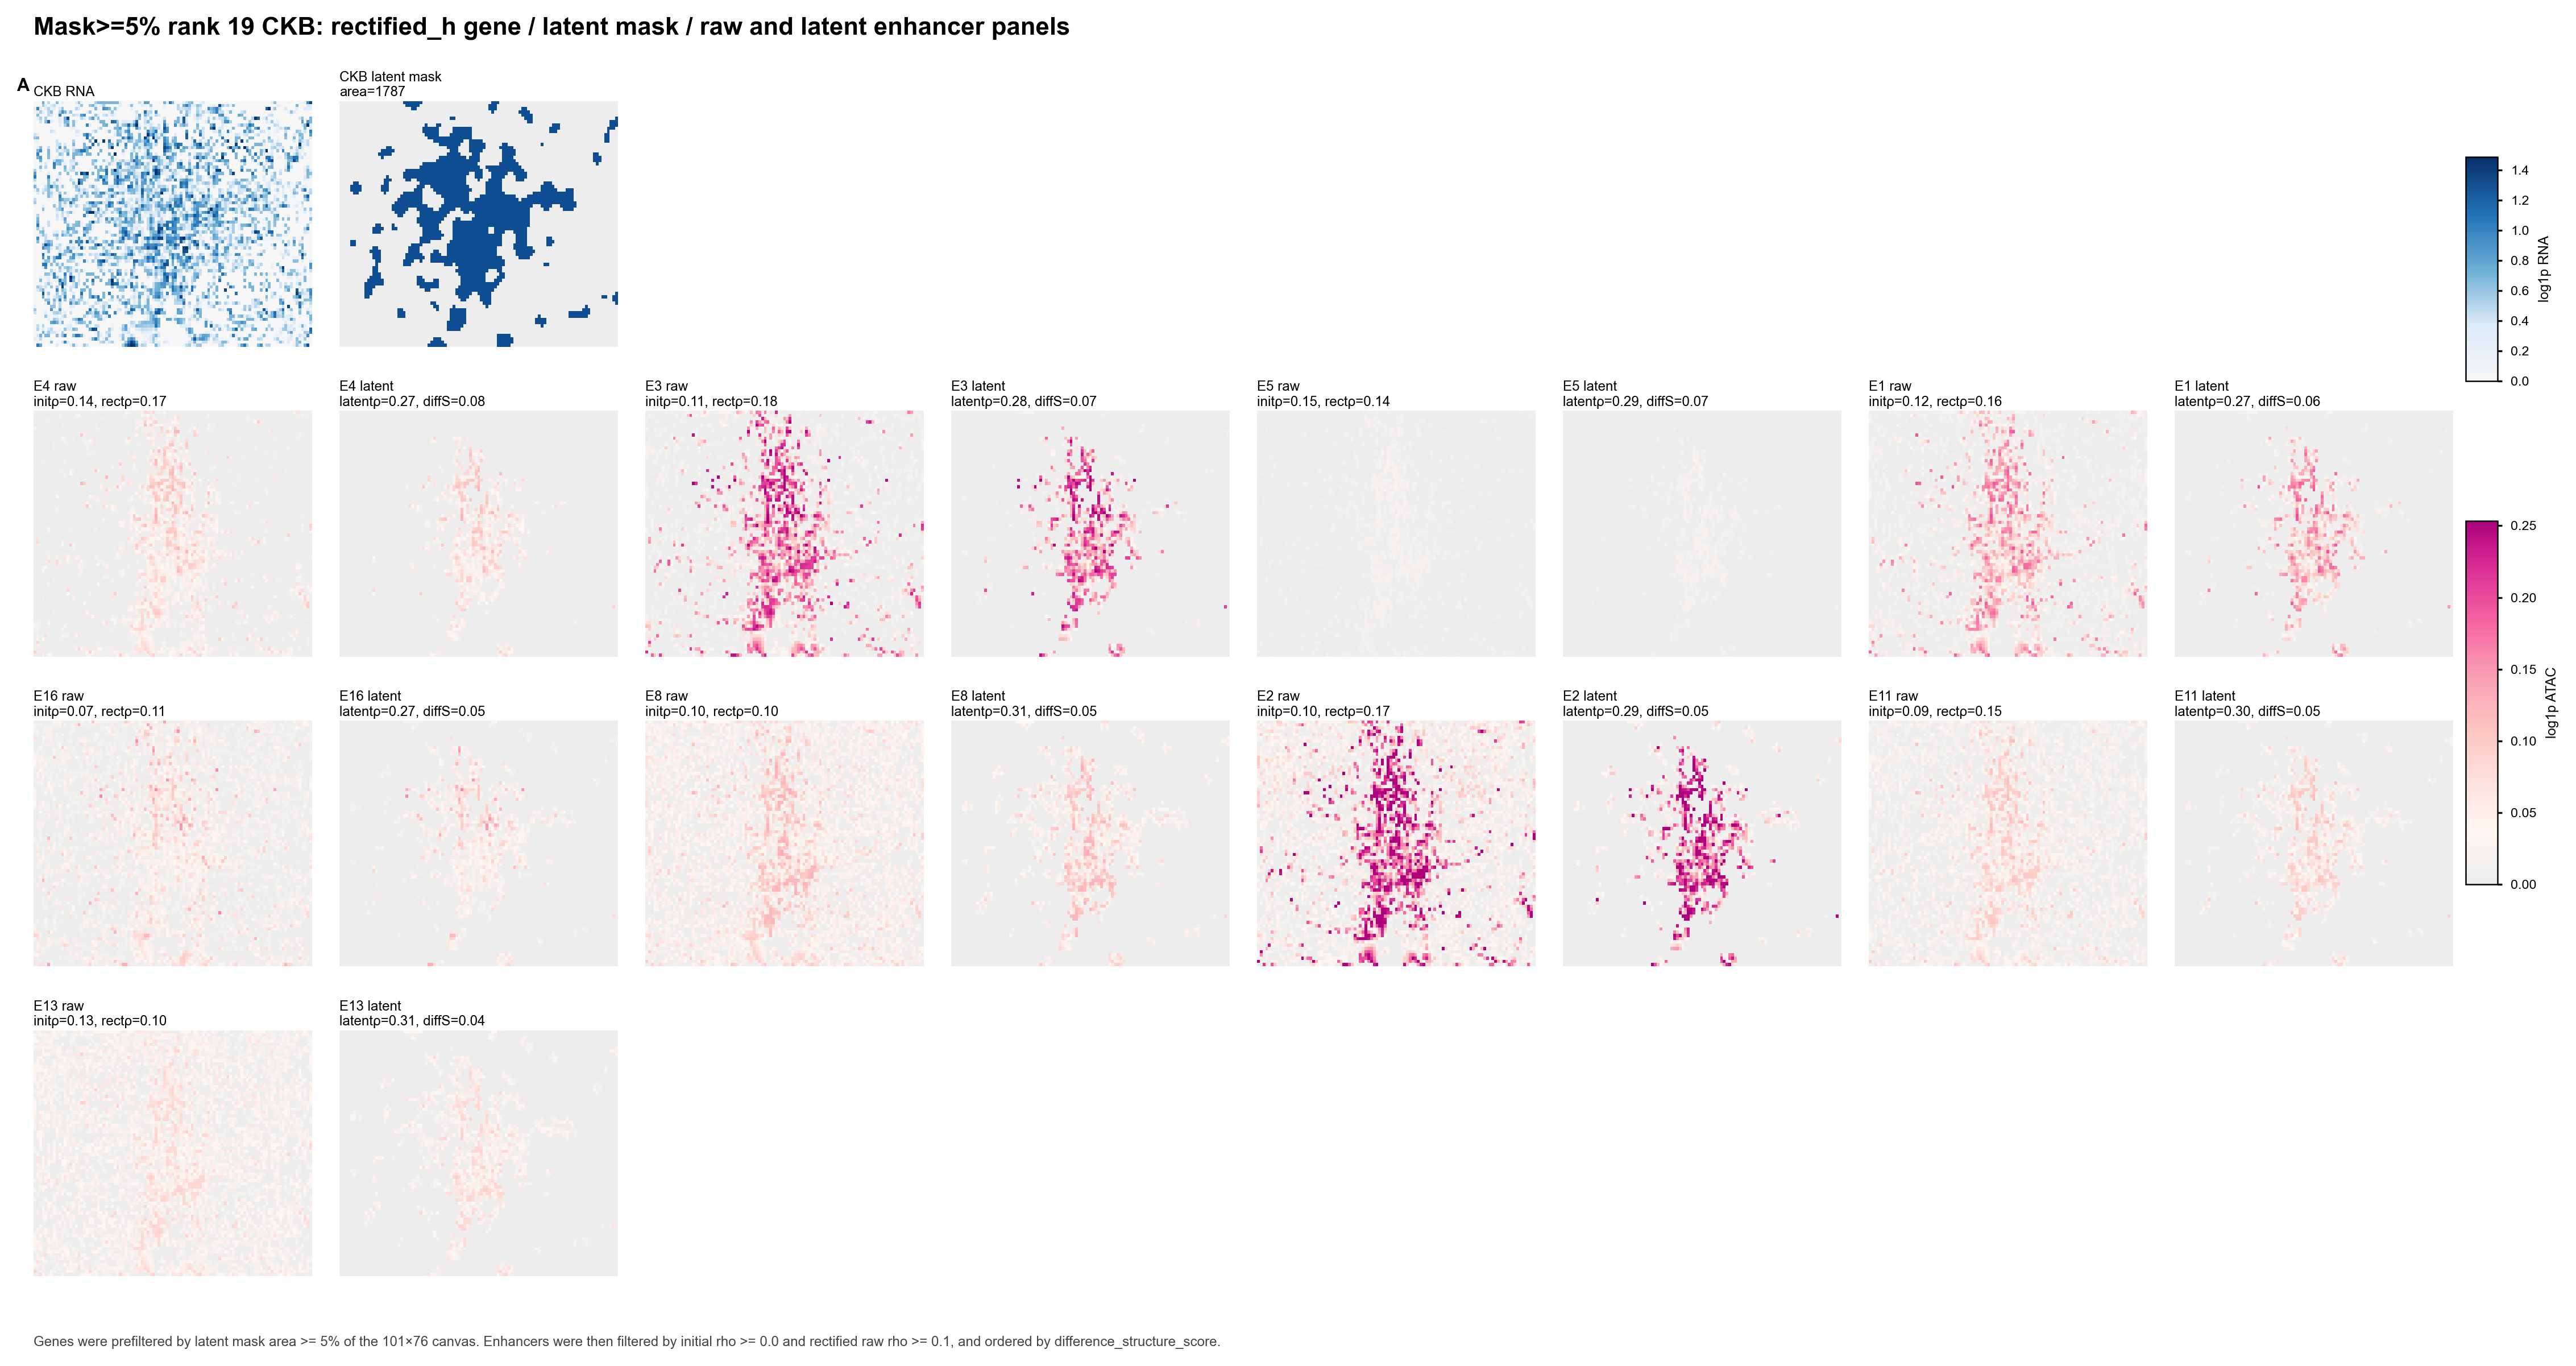

Source data for this figure (header and first rows):
panel_id	enhancer	initial_rho	rectified_raw_rho	latent_state_rho	difference_structure_score	importance	distance
E4	chr14:103576573-103577074	0.1423	0.1721	0.2664	0.07606	0.06846	[53991]
E3	chr14:103542641-103543142	0.1097	0.1775	0.2785	0.07192	0.0924	[20059]
E5	chr14:103550964-103551465	0.1494	0.1416	0.2904	0.06761	0.0491	[28381]
E1	chr14:103512720-103513221	0.1225	0.1636	0.2747	0.0602	0.09435	[-6697]
E16	chr14:103594238-103594739	0.07455	0.106	0.2722	0.05169	0.03324	[71655]
E8	chr14:103520998-103521499	0.09667	0.1049	0.3126	0.04976	0.05071	[0]
E2	chr14:103544280-103544781	0.102	0.1659	0.2917	0.04764	0.1073	[21697]
E11	chr14:103518483-103518984	0.09225	0.154	0.2974	0.04581	0.0463	[-933]
E13	chr14:103500113-103500614	0.1312	0.1044	0.308	0.04253	0.02815	[-19303]
